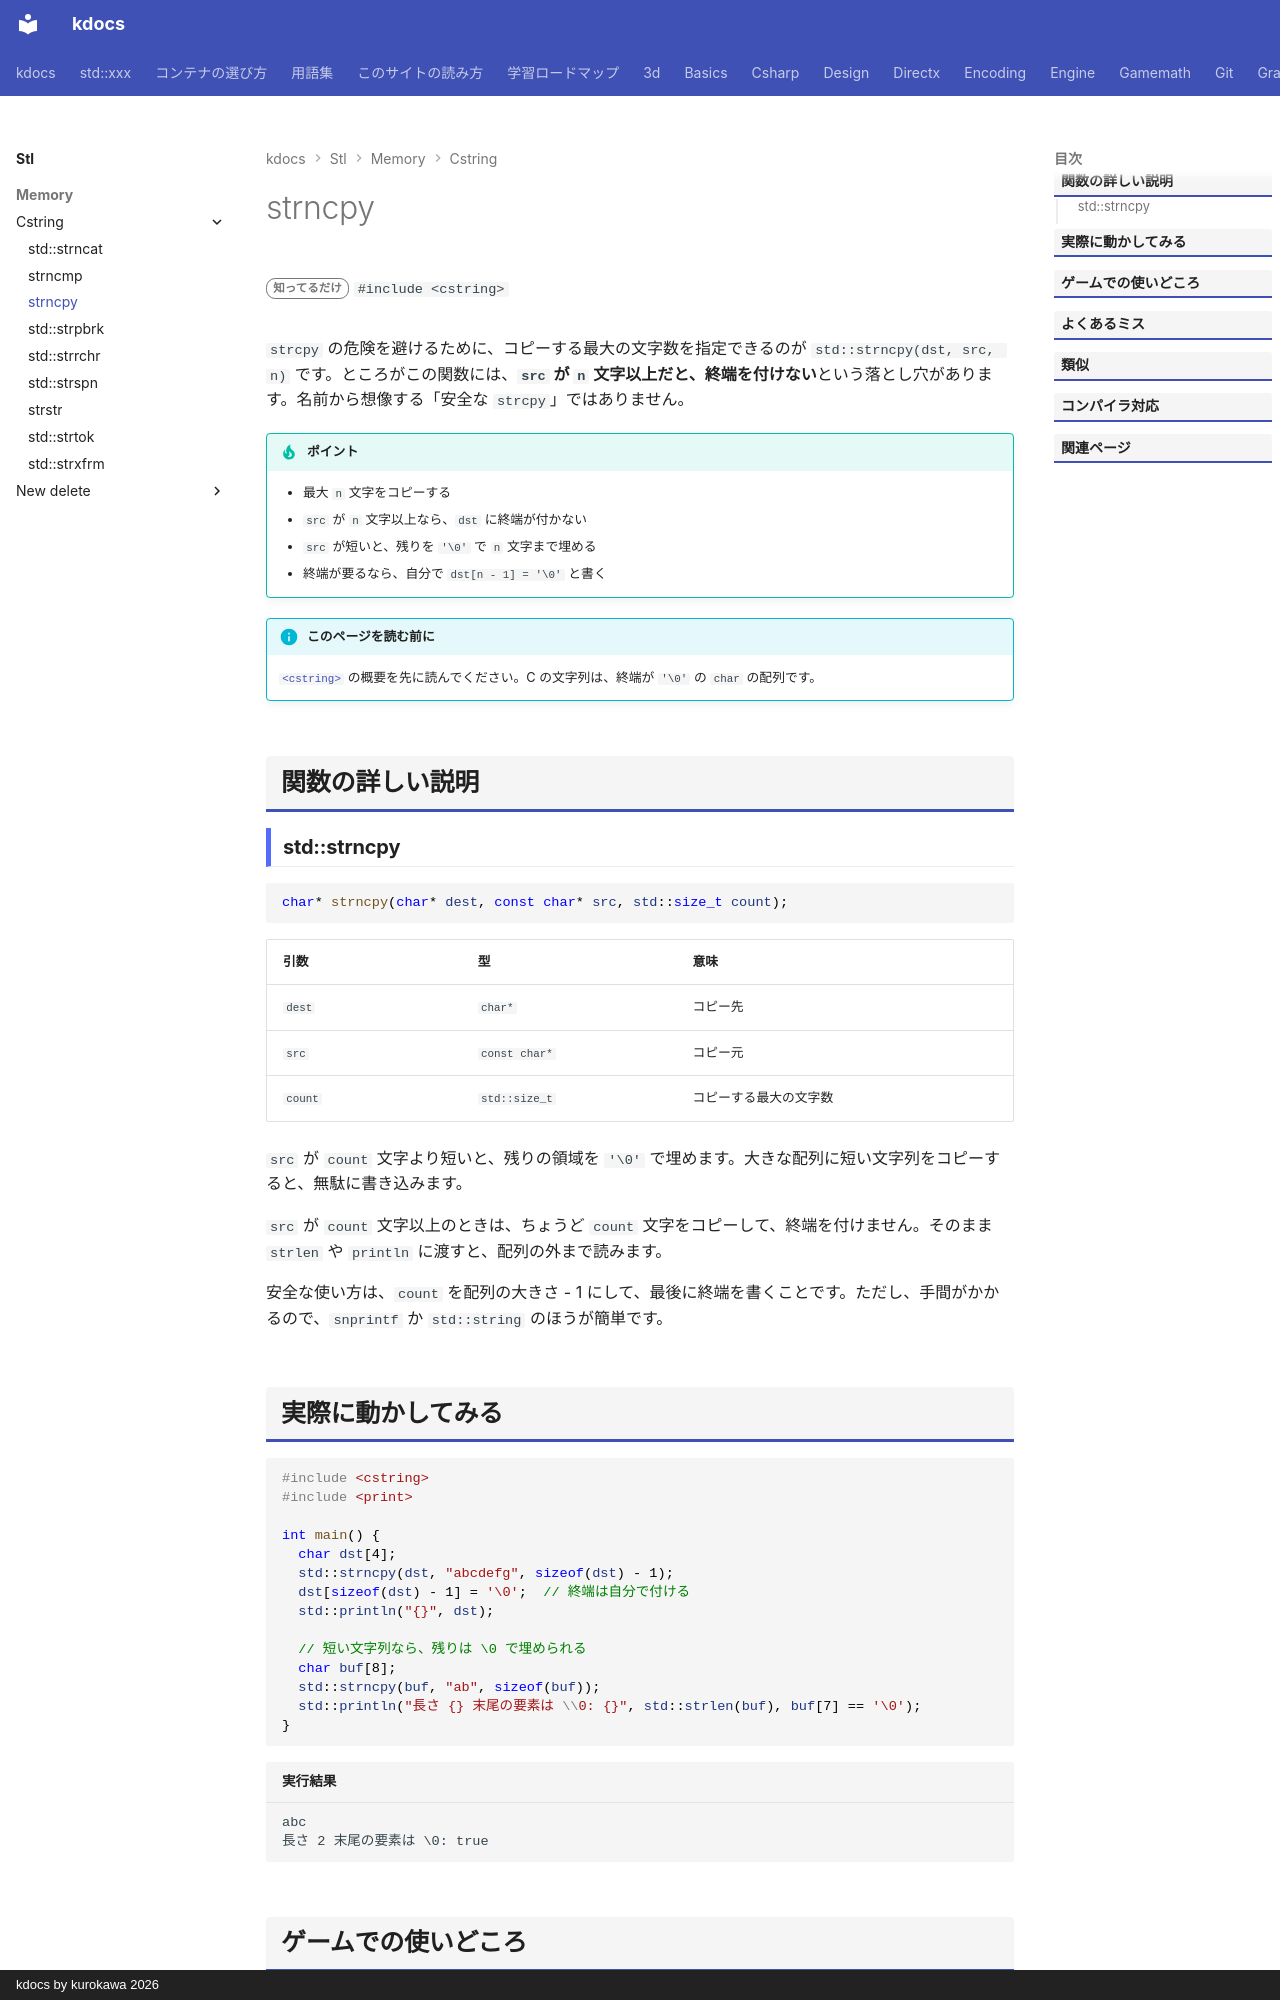

repository: qwzxdf/kdocs · page: stl/memory/cstring/strncpy/index.html · generator: mkdocs · copyright: kdocs by kurokawa 2026

---
title: strncpy
summary: "C 文字列を最大 n 文字コピーする（終端に注意）。"
order: 12
group: C の文字列・メモリ関数（<cstring>）
tags:
  - メモリ
---

# strncpy

<div class="page-badges" markdown>
<span class="rank rank-rare">知ってるだけ</span>
`#include <cstring>`
</div>

`strcpy` の危険を避けるために、コピーする最大の文字数を指定できるのが `std::strncpy(dst, src, n)` です。ところがこの関数には、<strong>`src` が `n` 文字以上だと、終端を付けない</strong>という落とし穴があります。名前から想像する「安全な `strcpy`」ではありません。

!!! tip "ポイント"
    - 最大 `n` 文字をコピーする
    - `src` が `n` 文字以上なら、`dst` に終端が付かない
    - `src` が短いと、残りを `'\0'` で `n` 文字まで埋める
    - 終端が要るなら、自分で `dst[n - 1] = '\0'` と書く

!!! info "このページを読む前に"
    [`<cstring>`](../cstring.md) の概要を先に読んでください。C の文字列は、終端が `'\0'` の `char` の配列です。

## 関数の詳しい説明

### std::strncpy {#strncpy}

```cpp
char* strncpy(char* dest, const char* src, std::size_t count);
```

| 引数 | 型 | 意味 |
| --- | --- | --- |
| `dest` | `char*` | コピー先 |
| `src` | `const char*` | コピー元 |
| `count` | `std::size_t` | コピーする最大の文字数 |

`src` が `count` 文字より短いと、残りの領域を `'\0'` で埋めます。大きな配列に短い文字列をコピーすると、無駄に書き込みます。

`src` が `count` 文字以上のときは、ちょうど `count` 文字をコピーして、終端を付けません。そのまま `strlen` や `println` に渡すと、配列の外まで読みます。

安全な使い方は、`count` を配列の大きさ - 1 にして、最後に終端を書くことです。ただし、手間がかかるので、`snprintf` か `std::string` のほうが簡単です。
